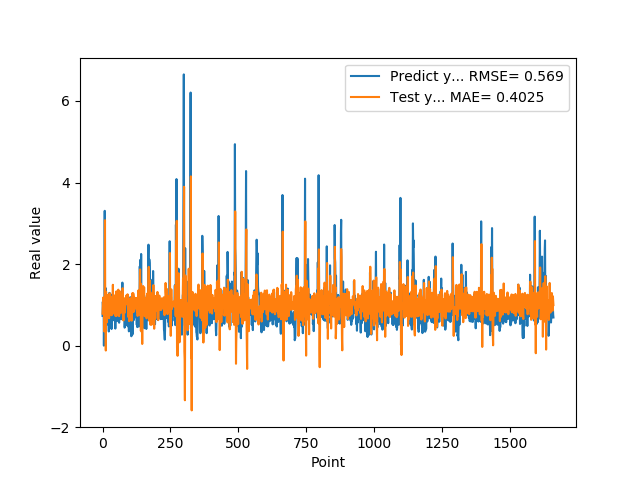

Data behind this chart, as committed beside it:
7.307389974590000614e-01, 7.831055281459011752e-01
1.074290990829999792e+00, 9.848222720861744550e-01
9.521890282630000035e-01, 1.158724880434073290e+00
9.879170060160000766e-01, 1.182226366079581981e+00
1.011654973029999960e+00, 1.134013021087384665e+00
0.000000000000000000e+00, 9.899562045923198106e-01
7.643579840659999736e-01, 3.506179768097194560e-01
7.788103222849999119e-01, 1.073549726922841119e+00
3.306220054629999794e+00, 9.767850141467515623e-01
1.055441975589999970e+00, 3.076285528913498712e+00
7.543110251430000801e-01, 7.015088304324580415e-01
7.915459871289999283e-01, 8.590710433520635236e-01
1.409499049189999909e+00, -1.194542331478861547e-01
8.875439763070001042e-01, 1.321220985759705036e+00
6.401469707490000660e-01, 9.754230110318539149e-01
5.082880258560000808e-01, 8.657263047375921561e-01
8.640019893649999450e-01, 5.726386852970767327e-01
5.725920200349999822e-01, 1.099826938395677578e+00
8.469420075419999971e-01, 9.497640491279503161e-01
9.181020259860001032e-01, 1.236972552284977267e+00
7.976629734039999420e-01, 1.078930408558447018e+00
9.608020186419998776e-01, 1.100125548198624514e+00
9.555831551549999192e-01, 1.103891671603947966e+00
3.470349907879999862e-01, 1.039849525143683229e+00
9.546210169789999256e-01, 6.734722791944187659e-01
1.293938040730000072e+00, 1.142116136937270765e+00
5.251880288119999962e-01, 1.283078223084788805e+00
4.773890078070000542e-01, 9.345629877770935678e-01
1.275226235389999907e+00, 7.631990929409975255e-01
8.723750114439999814e-01, 1.204104138893878240e+00
8.355640172959999390e-01, 1.121778558660003311e+00
7.321749925609999377e-01, 1.155462649705406353e+00
7.640249729160000225e-01, 7.454059461444551005e-01
4.072830080990000323e-01, 9.779876175060955301e-01
4.752210080619999610e-01, 7.523051124166258985e-01
8.781340122220000488e-01, 9.219517807764717743e-01
7.414129972460000717e-01, 1.190372857943449381e+00
1.258002042770000051e+00, 1.172981686299740423e+00
1.069700956339999953e+00, 1.492815120590371247e+00
7.274609804150000691e-01, 1.076056845792228378e+00
7.892770171170000459e-01, 9.173636296732745610e-01
6.237750053410000550e-01, 8.034865844938899881e-01
6.914690136910000007e-01, 7.858589541918580279e-01
8.557710051540000640e-01, 1.022598735056663211e+00
7.093830108640000187e-01, 1.101466153911554002e+00
1.014547944070000041e+00, 1.039638040783005701e+00
1.115731000900000103e+00, 1.235571103206440258e+00
4.182830154900000208e-01, 1.171280304177911624e+00
1.002280950550000105e+00, 7.259381814735269556e-01
1.218860983849999968e+00, 1.124515837273587060e+00
1.143296003339999922e+00, 1.142949429990717469e+00
6.528189778330000248e-01, 1.332849884864851342e+00
6.746559739110000731e-01, 7.318257406084826000e-01
6.009536385540000802e-01, 7.556631354414095059e-01
6.694570183749999348e-01, 7.659351716686416678e-01
6.538079977039999990e-01, 1.054938353825494168e+00
7.814120054240000224e-01, 1.024261133424354542e+00
1.206303954120000022e+00, 1.144103617620578772e+00
8.469259738919999725e-01, 1.372844005313541560e+00
8.286409974099999687e-01, 1.038336364341355234e+00
6.482390165329999787e-01, 1.017692986365038577e+00
... 1,599 more rows
